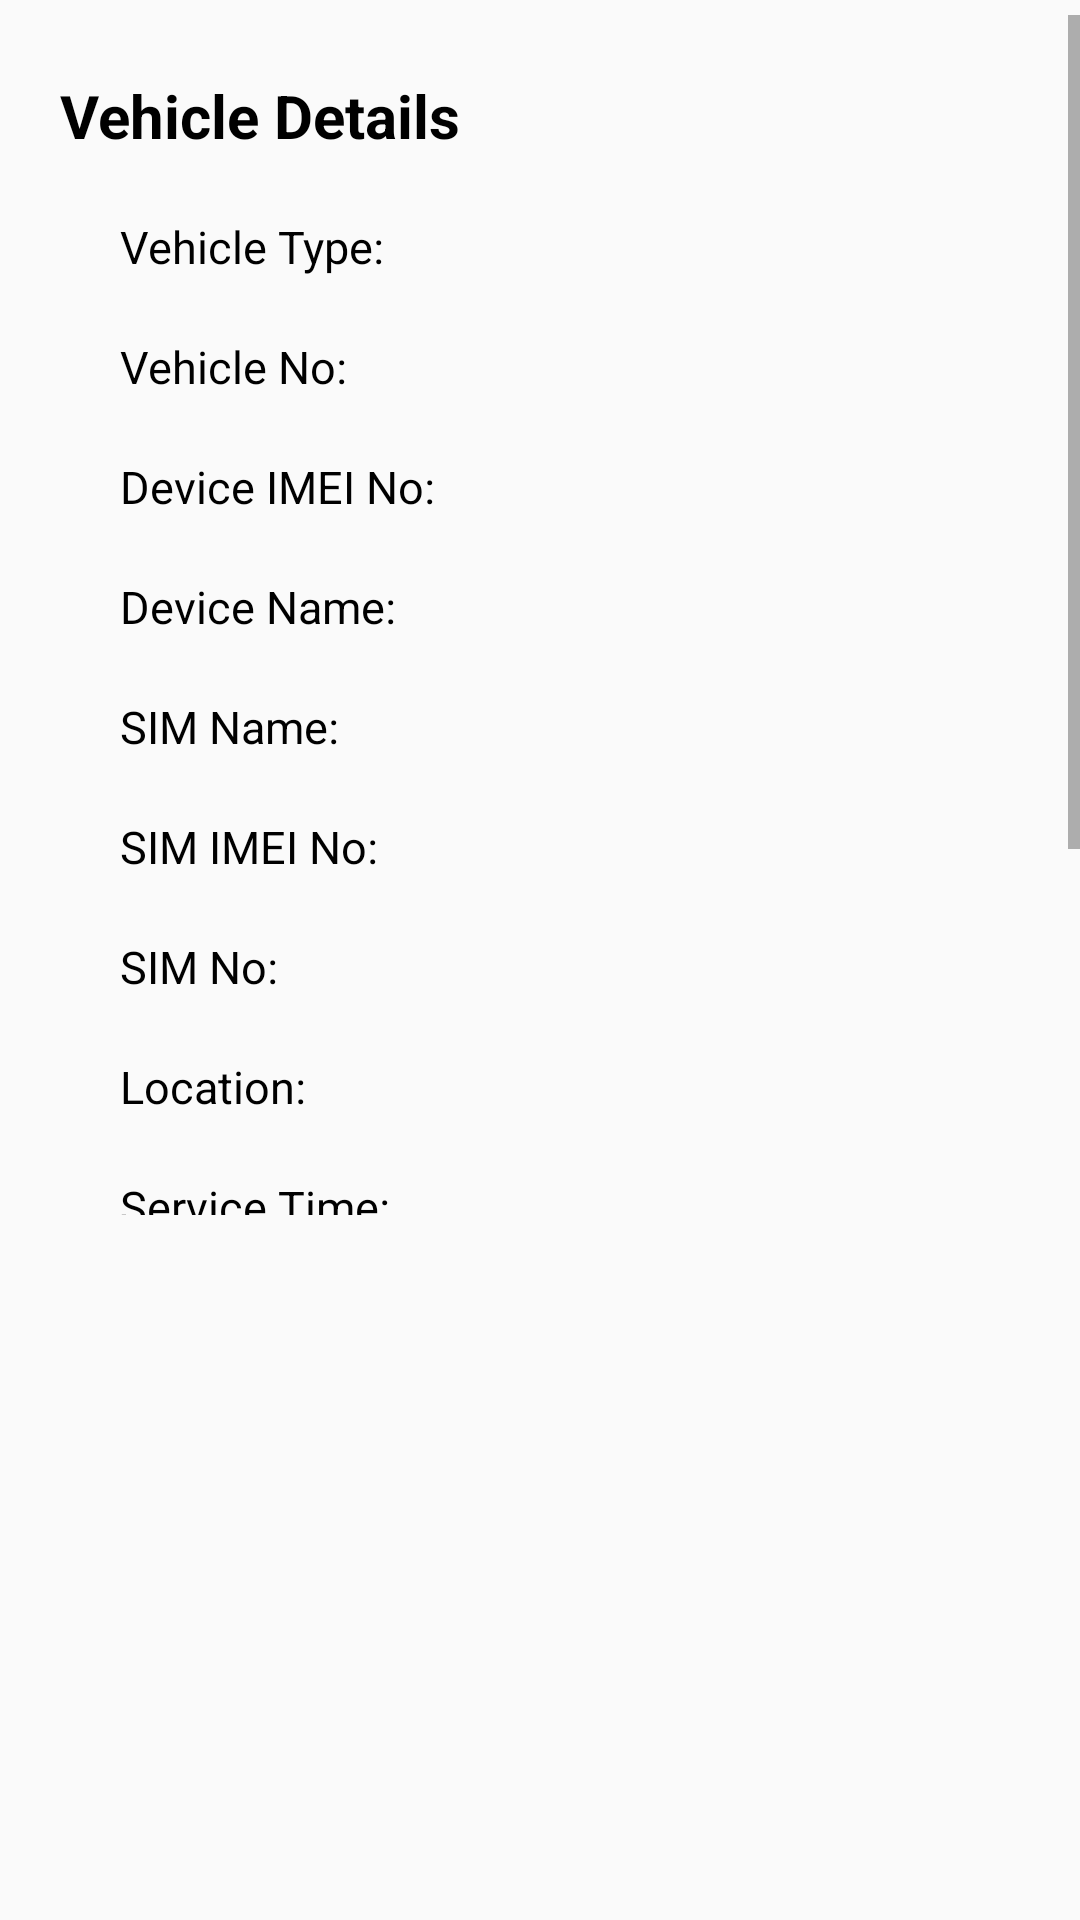

The Android layout XML behind this screen, and the referenced resources:
<!-- AndroidManifest.xml: application theme AppTheme -->
<!-- res/layout/custom.xml -->
<?xml version="1.0" encoding="utf-8"?>
<LinearLayout xmlns:android="http://schemas.android.com/apk/res/android"
    android:orientation="vertical"
    android:layout_width="match_parent"
    android:layout_height="350dp">



    <FrameLayout
        android:layout_width="match_parent"
        android:layout_height="400dp"
        android:layout_marginTop="5dp"
        >




        <ScrollView
            android:layout_width="match_parent"
            android:layout_height="wrap_content">

            <LinearLayout
                android:layout_width="fill_parent"
                android:layout_height="2500dp"
                android:orientation="vertical"
                android:paddingLeft="20dp"
                android:paddingRight="20dp"
                android:paddingTop="10dp"
                android:layout_marginTop="10dp"
                android:scrollbars="vertical"
                android:scrollbarAlwaysDrawVerticalTrack="true">




                <TextView
                    android:layout_width="match_parent"
                    android:layout_height="wrap_content"
                    android:text="Vehicle Details"
                    android:textColor="@color/black"
                    android:textStyle="bold"
                    android:textSize="20dp"/>

    <TextView
        android:layout_width="100dp"
        android:layout_height="wrap_content"
        android:text="Vehicle Type:"
        android:textSize="15dp"
        android:textColor="@color/black"
        android:layout_marginTop="20dp"
        android:layout_marginLeft="20dp"
        android:id="@+id/VehicleType"/>



                <TextView
                    android:layout_width="match_parent"
                    android:layout_height="wrap_content"
                    android:textSize="18dp"
                    android:textColor="@color/black"
                    android:layout_marginTop="-20dp"
                    android:layout_marginLeft="130dp"
                    android:id="@+id/text"/>










                <TextView
        android:layout_width="100dp"
        android:layout_height="wrap_content"
        android:text="Vehicle No:"
        android:textSize="15dp"
        android:textColor="@color/black"
        android:layout_marginTop="15dp"
        android:layout_marginLeft="20dp"
        android:id="@+id/VehicleNo"/>


                <TextView
                    android:layout_width="match_parent"
                    android:layout_height="wrap_content"
                    android:textSize="18dp"
                    android:textColor="@color/black"
                    android:layout_marginTop="-20dp"
                    android:layout_marginLeft="130dp"
                    android:id="@+id/text1"/>

















    <TextView
        android:layout_width="110dp"
        android:layout_height="wrap_content"
        android:text="Device IMEI No:"
        android:textSize="15dp"
        android:textColor="@color/black"
        android:layout_marginTop="15dp"
        android:layout_marginLeft="20dp"
        android:id="@+id/DeviceImei"/>


                <TextView
                    android:layout_width="match_parent"
                    android:layout_height="wrap_content"
                    android:textSize="18dp"
                    android:textColor="@color/black"
                    android:layout_marginTop="-20dp"
                    android:layout_marginLeft="130dp"
                    android:id="@+id/text2"/>









    <TextView
        android:layout_width="100dp"
        android:layout_height="wrap_content"
        android:text="Device Name:"
        android:textSize="15dp"
        android:textColor="@color/black"
        android:layout_marginTop="15dp"
        android:layout_marginLeft="20dp"
        android:id="@+id/DeviceName"/>


                <TextView
                    android:layout_width="match_parent"
                    android:layout_height="wrap_content"
                    android:textSize="18dp"
                    android:textColor="@color/black"
                    android:layout_marginTop="-20dp"
                    android:layout_marginLeft="130dp"
                    android:id="@+id/text3"/>











    <TextView
        android:layout_width="100dp"
        android:layout_height="wrap_content"
        android:text="SIM Name:"
        android:textSize="15dp"
        android:textColor="@color/black"
        android:layout_marginTop="15dp"
        android:layout_marginLeft="20dp"
        android:id="@+id/SimName"/>

                <TextView
                    android:layout_width="match_parent"
                    android:layout_height="wrap_content"
                    android:textSize="18dp"
                    android:textColor="@color/black"
                    android:layout_marginTop="-20dp"
                    android:layout_marginLeft="130dp"
                    android:id="@+id/text4"/>










    <TextView
        android:layout_width="100dp"
        android:layout_height="wrap_content"
        android:text="SIM IMEI No:"
        android:textSize="15dp"
        android:textColor="@color/black"
        android:layout_marginTop="15dp"
        android:layout_marginLeft="20dp"
        android:id="@+id/SimImei"/>

                <TextView
                    android:layout_width="match_parent"
                    android:layout_height="wrap_content"
                    android:textSize="18dp"
                    android:textColor="@color/black"
                    android:layout_marginTop="-20dp"
                    android:layout_marginLeft="130dp"
                    android:id="@+id/text5"/>








    <TextView
        android:layout_width="100dp"
        android:layout_height="wrap_content"
        android:text="SIM No:"
        android:textSize="15dp"
        android:textColor="@color/black"
        android:layout_marginTop="15dp"
        android:layout_marginLeft="20dp"
        android:id="@+id/SimNo"/>

                <TextView
                    android:layout_width="match_parent"
                    android:layout_height="wrap_content"
                    android:textSize="18dp"
                    android:textColor="@color/black"
                    android:layout_marginTop="-20dp"
                    android:layout_marginLeft="130dp"
                    android:id="@+id/text6"/>











    <TextView
        android:layout_width="100dp"
        android:layout_height="wrap_content"
        android:text="Location:"
        android:textSize="15dp"
        android:textColor="@color/black"
        android:layout_marginTop="15dp"
        android:layout_marginLeft="20dp"
        android:id="@+id/Location"/>





                <TextView
                    android:layout_width="match_parent"
                    android:layout_height="wrap_content"
                    android:textSize="18dp"
                    android:textColor="@color/black"
                    android:layout_marginTop="-20dp"
                    android:layout_marginLeft="130dp"
                    android:id="@+id/text7"/>

    <TextView
        android:layout_width="100dp"
        android:layout_height="wrap_content"
        android:text="Service Time:"
        android:textSize="15dp"
        android:textColor="@color/black"
        android:layout_marginTop="15dp"
        android:layout_marginLeft="20dp"
        android:id="@+id/ServiceTime"/>


                <TextView
                    android:layout_width="match_parent"
                    android:layout_height="wrap_content"
                    android:textSize="18dp"
                    android:textColor="@color/black"
                    android:layout_marginTop="-20dp"
                    android:layout_marginLeft="130dp"
                    android:id="@+id/text8"/>






    <TextView
        android:layout_width="110dp"
        android:layout_height="wrap_content"
        android:text="Service Engineer Name:"
        android:textSize="15dp"
        android:textColor="@color/black"
        android:layout_marginTop="15dp"
        android:layout_marginLeft="20dp"
        android:id="@+id/ServiceEngineer"/>


                <TextView
                    android:layout_width="match_parent"
                    android:layout_height="wrap_content"
                    android:textSize="18dp"
                    android:textColor="@color/black"
                    android:layout_marginTop="-30dp"
                    android:layout_marginLeft="130dp"
                    android:id="@+id/text9"/>









    <TextView
        android:layout_width="110dp"
        android:layout_height="wrap_content"
        android:text="Site Incharge Name:"
        android:textSize="15dp"
        android:textColor="@color/black"
        android:layout_marginTop="15dp"
        android:layout_marginLeft="20dp"
        android:id="@+id/SiteIncharge"/>


                <TextView
                    android:layout_width="match_parent"
                    android:layout_height="wrap_content"
                    android:textSize="18dp"
                    android:textColor="@color/black"
                    android:layout_marginTop="-30dp"
                    android:layout_marginLeft="130dp"
                    android:id="@+id/text10"/>






    <TextView
        android:layout_width="110dp"
        android:layout_height="wrap_content"
        android:text="Authorized Person:"
        android:textSize="15dp"
        android:textColor="@color/black"
        android:layout_marginTop="15dp"
        android:layout_marginLeft="20dp"
        android:id="@+id/AuthorisedPerson"/>

                <TextView
                    android:layout_width="match_parent"
                    android:layout_height="wrap_content"
                    android:textSize="18dp"
                    android:textColor="@color/black"
                    android:layout_marginTop="-20dp"
                    android:layout_marginLeft="130dp"
                    android:id="@+id/text11"/>





            </LinearLayout>
        </ScrollView>
    </FrameLayout>













</LinearLayout>
<!-- resources referenced by this layout -->
<resources>
  <color name="black">#000</color>
  <style name="AppTheme" parent="Theme.AppCompat.Light.DarkActionBar">
          
          <item name="colorPrimary">@color/colorPrimary</item>
          <item name="colorPrimaryDark">@color/colorPrimaryDark</item>
          <item name="colorAccent">@color/colorAccent</item>
      </style>
  <color name="colorPrimary">#3F51B5</color>
  <color name="colorPrimaryDark">#303F9F</color>
  <color name="colorAccent">#FF4081</color>
</resources>
